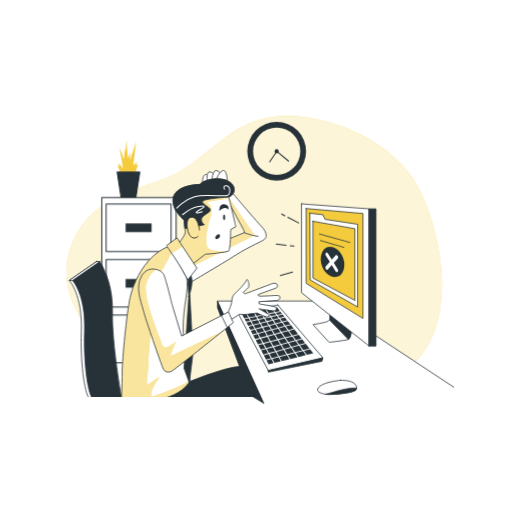
t = 0.00 s
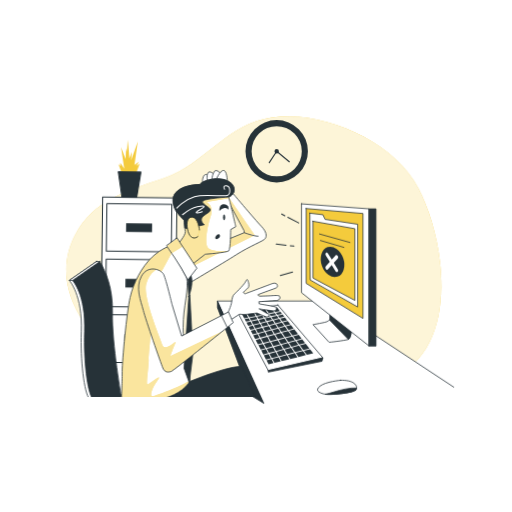
t = 0.26 s
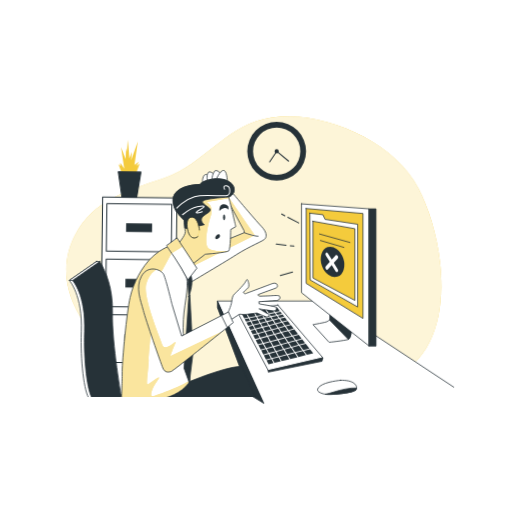
t = 0.49 s
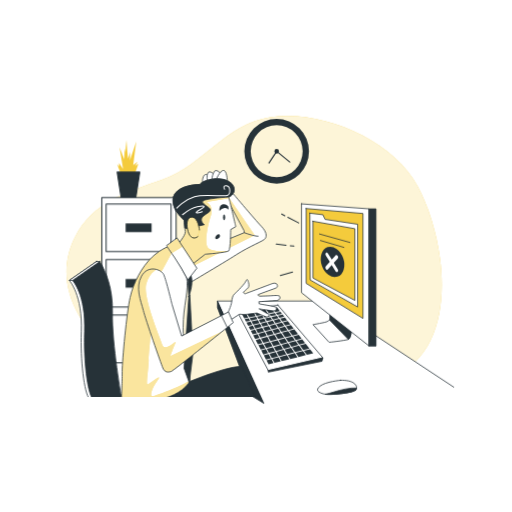
t = 0.75 s
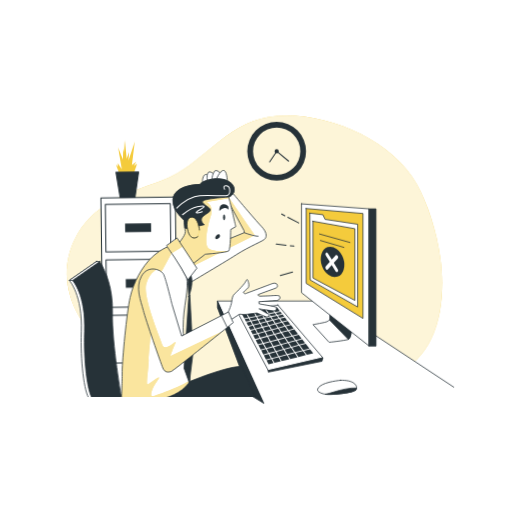
t = 1.01 s
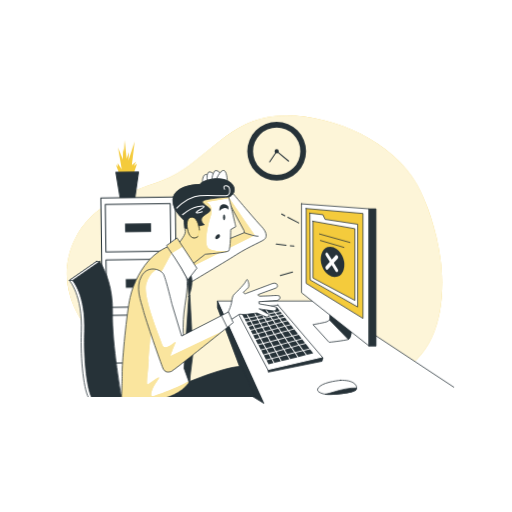
t = 1.22 s

The animated SVG that drew these frames (rendered in a browser with its animation timeline set to each time). Animation: 2 CSS @keyframes rules; one cycle of 1.50 s, repeats indefinitely.

<svg xmlns="http://www.w3.org/2000/svg" xmlns:svgjs="http://svgjs.com/svgjs" xmlns:xlink="http://www.w3.org/1999/xlink" id="freepik_stories-no-data" class="animated" version="1.1" viewBox="0 0 500 500"><style>@keyframes wind{0%{transform:rotate(0deg)}25%{transform:rotate(1deg)}75%{transform:rotate(-1deg)}}@keyframes heartbeat{0%,30%,40%,60%{transform:scale(1)}10%,50%{transform:scale(1.1)}}svg#freepik_stories-no-data:not(.animated) .animable{opacity:0}svg#freepik_stories-no-data.animated #freepik--background-simple--inject-132{animation:1.5s Infinite linear wind;animation-delay:0s}svg#freepik_stories-no-data.animated #freepik--Clock--inject-132{animation:1.5s Infinite linear heartbeat;animation-delay:0s}svg#freepik_stories-no-data.animated #freepik--file-cabinet--inject-132{animation:1.5s Infinite linear wind;animation-delay:0s}</style><g id="freepik--background-simple--inject-132" class="animable" style="transform-origin:248.164px 245.604px"><path d="M429.84,253.51c-3.39-27-11.87-53.07-22-71.76-24.47-44.91-92.64-74.95-144-67.18-43.81,6.62-64.86,46.59-104.36,60.46-36.34,12.76-69.06,22.61-86.19,56.28C37,302.43,125.71,380.18,201.74,374.12c24-1.92,45.44-11.15,70.07-6.82,50,8.79,66.6,18.24,110.76.66C426.08,350.63,435.77,300.74,429.84,253.51Z" style="fill:#f4cb3c;transform-origin:248.164px 245.604px" id="el1zsp1ioe5l4" class="animable"/><g id="el7f0vf281jw2"><path d="M429.84,253.51c-3.39-27-11.87-53.07-22-71.76-24.47-44.91-92.64-74.95-144-67.18-43.81,6.62-64.86,46.59-104.36,60.46-36.34,12.76-69.06,22.61-86.19,56.28C37,302.43,125.71,380.18,201.74,374.12c24-1.92,45.44-11.15,70.07-6.82,50,8.79,66.6,18.24,110.76.66C426.08,350.63,435.77,300.74,429.84,253.51Z" style="fill:#fff;opacity:.8;transform-origin:248.164px 245.604px" class="animable"/></g></g><g id="freepik--Device--inject-132" class="animable" style="transform-origin:327.66px 296.46px"><polyline points="254.91 389.43 212.26 293.93 315.61 293.93 443.06 378" style="fill:#fff;stroke:#263238;stroke-linecap:round;stroke-linejoin:round;stroke-width:.75px;transform-origin:327.66px 341.68px" id="elo30jurvc3j8" class="animable"/><polygon points="244.33 385.67 212.26 300.3 212.26 293.93 257.63 393.88 244.33 385.67" style="fill:#263238;stroke:#263238;stroke-linecap:round;stroke-linejoin:round;stroke-width:.75px;transform-origin:234.945px 343.905px" id="elmos3cyl4d4n" class="animable"/><polygon points="271.35 297.88 315.31 349.41 261.95 361.84 231.63 304.24 271.35 297.88" style="fill:#fff;stroke:#263238;stroke-linecap:round;stroke-linejoin:round;stroke-width:.75px;transform-origin:273.47px 329.86px" id="elc486bfm04eq" class="animable"/><polygon points="261.95 361.84 261.95 363.36 314.4 352.75 315.31 349.41 261.95 361.84" style="fill:#263238;stroke:#263238;stroke-linecap:round;stroke-linejoin:round;stroke-width:.75px;transform-origin:288.63px 356.385px" id="el9cj196jap56" class="animable"/><polygon points="269.69 316.42 271.94 319.74 277.66 318.19 275.28 314.95 269.69 316.42" style="fill:#263238;transform-origin:273.675px 317.345px" id="el4zdzgknk95u" class="animable"/><polygon points="291.34 336.73 288.62 333.05 282.12 334.8 284.66 338.56 291.34 336.73" style="fill:#263238;transform-origin:286.73px 335.805px" id="eldc4zojzylqs" class="animable"/><polygon points="265.02 309.5 266.69 311.98 272.07 310.61 270.38 308.31 265.02 309.5" style="fill:#263238;transform-origin:268.545px 310.145px" id="elt1i9dyekj5b" class="animable"/><polygon points="275.38 324.83 278.46 329.39 284.75 327.8 281.35 323.19 275.38 324.83" style="fill:#263238;transform-origin:280.065px 326.29px" id="elvtc8v5w50xo" class="animable"/><polygon points="291.67 326.97 286.28 328.34 288.98 332 294.47 330.52 291.67 326.97" style="fill:#263238;transform-origin:290.375px 329.485px" id="el4b76wd4o87h" class="animable"/><polygon points="279.01 330.19 281.58 334.01 288.04 332.26 285.33 328.58 279.01 330.19" style="fill:#263238;transform-origin:283.525px 331.295px" id="el36qchmsrlga" class="animable"/><polygon points="258.93 310.85 260.59 313.53 265.75 312.21 264.06 309.71 258.93 310.85" style="fill:#263238;transform-origin:262.34px 311.62px" id="elrtnjwnu2eyl" class="animable"/><polygon points="272.47 320.53 274.85 324.04 280.77 322.4 278.24 318.97 272.47 320.53" style="fill:#263238;transform-origin:276.62px 321.505px" id="eli1svardfzb" class="animable"/><polygon points="267.23 312.77 269.15 315.62 274.69 314.16 272.65 311.39 267.23 312.77" style="fill:#263238;transform-origin:270.96px 313.505px" id="elbqv6qdu3vwv" class="animable"/><polygon points="255.59 319.2 253.91 316.17 247.78 317.73 249.49 320.81 255.59 319.2" style="fill:#263238;transform-origin:251.685px 318.49px" id="elc8f6a3prfci" class="animable"/><polygon points="246.78 326.53 250.99 325.4 249.04 321.88 244.9 322.97 246.78 326.53" style="fill:#263238;transform-origin:247.945px 324.205px" id="elxbwfidz3fk" class="animable"/><polygon points="257.11 307.91 258.42 310.03 263.51 308.9 262.14 306.88 257.11 307.91" style="fill:#263238;transform-origin:260.31px 308.455px" id="eltvjt1s1eb6s" class="animable"/><polygon points="253.45 315.34 251.83 312.42 245.6 313.79 247.32 316.9 253.45 315.34" style="fill:#263238;transform-origin:249.525px 314.66px" id="elehvpbkojkks" class="animable"/><polygon points="251.06 309.14 252.3 311.38 257.48 310.24 256.15 308.1 251.06 309.14" style="fill:#263238;transform-origin:254.27px 309.74px" id="els1sucg46hr" class="animable"/><polygon points="242.35 318.17 246.41 317.13 244.67 314 240.62 314.89 242.35 318.17" style="fill:#263238;transform-origin:243.515px 316.085px" id="elc4gfkmxso7m" class="animable"/><polygon points="243.84 310.62 245.14 312.96 251.37 311.59 250.12 309.33 243.84 310.62" style="fill:#263238;transform-origin:247.605px 311.145px" id="elsvv29opj1jp" class="animable"/><polygon points="263.41 318.08 265.51 321.47 271.01 319.99 268.76 316.67 263.41 318.08" style="fill:#263238;transform-origin:267.21px 319.07px" id="elo9c50wxq52" class="animable"/><polygon points="277.53 329.63 274.46 325.09 268.73 326.67 271.51 331.16 277.53 329.63" style="fill:#263238;transform-origin:273.13px 328.125px" id="el82p5e3h9lsx" class="animable"/><polygon points="252.76 312.21 254.36 315.11 259.66 313.76 257.99 311.06 252.76 312.21" style="fill:#263238;transform-origin:256.21px 313.085px" id="el7p2gq5gquar" class="animable"/><polygon points="253.96 330.74 249.64 331.93 251.88 336.16 256.33 335.03 253.96 330.74" style="fill:#263238;transform-origin:252.985px 333.45px" id="elkn894e69was" class="animable"/><polygon points="266.01 322.28 268.23 325.86 273.92 324.3 271.55 320.78 266.01 322.28" style="fill:#263238;transform-origin:269.965px 323.32px" id="elca9cuql7vqh" class="animable"/><polygon points="261.99 317.52 260.16 314.57 254.82 315.93 256.5 318.97 261.99 317.52" style="fill:#263238;transform-origin:258.405px 316.77px" id="elwcwcsk6yxve" class="animable"/><polygon points="272.02 348.87 265.91 350.43 268.09 354.36 274.22 352.85 272.02 348.87" style="fill:#263238;transform-origin:270.065px 351.615px" id="elg0482sg1vs7" class="animable"/><polygon points="262.56 305.87 267.79 304.8 264.98 300.98 259.83 301.83 262.56 305.87" style="fill:#263238;transform-origin:263.81px 303.425px" id="elgga4j58wt6k" class="animable"/><polygon points="249.66 308.5 247.13 303.93 240.72 304.99 243.38 309.79 249.66 308.5" style="fill:#263238;transform-origin:245.19px 306.86px" id="el10zmvcxjurpq" class="animable"/><polygon points="257.98 323.51 256.05 320.02 249.95 321.63 251.9 325.15 257.98 323.51" style="fill:#263238;transform-origin:253.965px 322.585px" id="elilr2e0681ys" class="animable"/><polygon points="273.55 336.18 271.09 332.21 264.73 333.83 267.01 337.95 273.55 336.18" style="fill:#263238;transform-origin:269.14px 335.08px" id="el6unfh64dyry" class="animable"/><polygon points="270.59 331.4 267.81 326.92 261.82 328.57 264.27 333 270.59 331.4" style="fill:#263238;transform-origin:266.205px 329.96px" id="elu6h5err4rr" class="animable"/><polygon points="280.65 334.26 278.07 330.43 272.01 331.97 274.47 335.93 280.65 334.26" style="fill:#263238;transform-origin:276.33px 333.18px" id="elvlls9w91ftr" class="animable"/><polygon points="264.59 321.72 262.49 318.32 256.95 319.79 258.88 323.26 264.59 321.72" style="fill:#263238;transform-origin:260.77px 320.79px" id="elxha7d6c2bbn" class="animable"/><polygon points="261.09 314.34 262.91 317.27 268.22 315.87 266.29 313.01 261.09 314.34" style="fill:#263238;transform-origin:264.655px 315.14px" id="elit77zpzb3o" class="animable"/><polygon points="267.31 326.12 265.09 322.53 259.33 324.08 261.37 327.76 267.31 326.12" style="fill:#263238;transform-origin:263.32px 325.145px" id="el8wt2ssju6bm" class="animable"/><polygon points="283.74 338.82 281.19 335.06 274.97 336.74 277.34 340.57 283.74 338.82" style="fill:#263238;transform-origin:279.355px 337.815px" id="ela7pk2xcspg" class="animable"/><polygon points="279.63 345.99 276.92 341.62 270.08 343.5 272.48 347.81 279.63 345.99" style="fill:#263238;transform-origin:274.855px 344.715px" id="elg0dgi8uh64" class="animable"/><polygon points="259.13 340.08 256.79 335.85 252.32 336.99 254.6 341.31 259.13 340.08" style="fill:#263238;transform-origin:255.725px 338.58px" id="el1gmuz7ixz3v" class="animable"/><polygon points="251.45 326.22 247.22 327.36 249.21 331.11 253.5 329.93 251.45 326.22" style="fill:#263238;transform-origin:250.36px 328.665px" id="elrjws1pxidd" class="animable"/><polygon points="271.56 348.05 269.18 343.74 263.12 345.4 265.45 349.6 271.56 348.05" style="fill:#263238;transform-origin:267.34px 346.67px" id="elwfix8puwxel" class="animable"/><polygon points="260.46 328 258.43 324.33 252.35 325.97 254.41 329.68 260.46 328" style="fill:#263238;transform-origin:256.405px 327.005px" id="ell6lfuj3splb" class="animable"/><polygon points="263.11 306.68 264.47 308.69 269.79 307.51 268.38 305.6 263.11 306.68" style="fill:#263238;transform-origin:266.45px 307.145px" id="elmtbuivajbkq" class="animable"/><polygon points="240.18 314.06 244.21 313.17 242.91 310.81 238.89 311.63 240.18 314.06" style="fill:#263238;transform-origin:241.55px 312.435px" id="elxb0mlufqt1" class="animable"/><polygon points="256.59 307.08 261.59 306.06 258.84 301.99 253.94 302.8 256.59 307.08" style="fill:#263238;transform-origin:257.765px 304.535px" id="elrt15y2e97g" class="animable"/><polygon points="250.6 308.31 255.65 307.28 252.97 302.96 248.08 303.77 250.6 308.31" style="fill:#263238;transform-origin:251.865px 305.635px" id="elg7wgz5ozy4h" class="animable"/><polygon points="248.59 321.06 246.87 317.96 242.79 319 244.46 322.14 248.59 321.06" style="fill:#263238;transform-origin:245.69px 320.05px" id="elz6n4qwnsi3m" class="animable"/><polygon points="268.77 304.6 273.29 303.67 270.45 300.08 265.98 300.81 268.77 304.6" style="fill:#263238;transform-origin:269.635px 302.34px" id="elrdn0e99lt2g" class="animable"/><polygon points="242.44 309.98 239.76 305.14 235.8 305.8 238.45 310.79 242.44 309.98" style="fill:#263238;transform-origin:239.12px 307.965px" id="elj0q1fgfg7y" class="animable"/><polygon points="265 350.66 260.2 351.88 262.28 355.8 267.18 354.59 265 350.66" style="fill:#263238;transform-origin:263.69px 353.23px" id="el5i9vi0j9q4t" class="animable"/><polygon points="287.81 344.84 281.05 346.56 283.52 350.55 290.5 348.82 287.81 344.84" style="fill:#263238;transform-origin:285.775px 347.695px" id="elupu0x9yly7g" class="animable"/><polygon points="280.13 346.8 272.93 348.63 275.14 352.62 282.59 350.78 280.13 346.8" style="fill:#263238;transform-origin:277.76px 349.71px" id="el4agwyydfz5a" class="animable"/><polygon points="295.81 342.8 288.75 344.6 291.44 348.59 298.75 346.78 295.81 342.8" style="fill:#263238;transform-origin:293.75px 345.695px" id="elctx9xkve6sc" class="animable"/><polygon points="302.76 341.03 296.76 342.56 299.71 346.55 305.91 345.01 302.76 341.03" style="fill:#263238;transform-origin:301.335px 343.79px" id="ele609x2bp01k" class="animable"/><polygon points="262.22 345.65 257.57 346.92 259.76 351.06 264.54 349.84 262.22 345.65" style="fill:#263238;transform-origin:261.055px 348.355px" id="elporso7zumis" class="animable"/><polygon points="276.42 340.82 274.05 336.99 267.47 338.77 269.63 342.68 276.42 340.82" style="fill:#263238;transform-origin:271.945px 339.835px" id="elhz4i994fazo" class="animable"/><polygon points="287.27 344.04 284.27 339.61 277.84 341.37 280.55 345.75 287.27 344.04" style="fill:#263238;transform-origin:282.555px 342.68px" id="elrhr9bhngk1e" class="animable"/><polygon points="268.73 342.92 266.56 339.01 260.49 340.66 262.67 344.58 268.73 342.92" style="fill:#263238;transform-origin:264.61px 341.795px" id="eloht4nayw0u" class="animable"/><polygon points="257.14 346.1 261.77 344.83 259.59 340.9 255.04 342.13 257.14 346.1" style="fill:#263238;transform-origin:258.405px 343.5px" id="elq5dwm7l145s" class="animable"/><polygon points="263.36 333.24 260.92 328.82 254.86 330.49 257.24 334.79 263.36 333.24" style="fill:#263238;transform-origin:259.11px 331.805px" id="el78w0ksqmoix" class="animable"/><polygon points="295.23 342.01 291.92 337.52 285.2 339.36 288.21 343.8 295.23 342.01" style="fill:#263238;transform-origin:290.215px 340.66px" id="elmu117pekm9b" class="animable"/><polygon points="266.11 338.19 263.82 334.06 257.7 335.62 260.04 339.84 266.11 338.19" style="fill:#263238;transform-origin:261.905px 336.95px" id="el0ns6a3f5v0zd" class="animable"/><polygon points="282.29 322.93 285.7 327.55 291.05 326.19 287.37 321.53 282.29 322.93" style="fill:#263238;transform-origin:286.67px 324.54px" id="elgcwwsp0be1p" class="animable"/><polygon points="275.64 313.91 280.38 312.66 278.25 309.97 273.61 311.15 275.64 313.91" style="fill:#263238;transform-origin:276.995px 311.94px" id="elep857ciwrii" class="animable"/><polygon points="271.36 308.1 273.02 310.36 277.64 309.19 275.97 307.08 271.36 308.1" style="fill:#263238;transform-origin:274.5px 308.72px" id="elqmgj4sp78ke" class="animable"/><polygon points="302.14 340.25 298.56 335.7 292.86 337.26 296.18 341.77 302.14 340.25" style="fill:#263238;transform-origin:297.5px 338.735px" id="eld4h5qm15atm" class="animable"/><polygon points="276.22 314.7 278.61 317.93 283.49 316.61 280.99 313.44 276.22 314.7" style="fill:#263238;transform-origin:279.855px 315.685px" id="eleph294y3xt" class="animable"/><polygon points="289.56 332.79 292.28 336.48 297.95 334.93 295.08 331.3 289.56 332.79" style="fill:#263238;transform-origin:293.755px 333.89px" id="elw4npa8f9vy" class="animable"/><polygon points="270.76 307.3 275.35 306.29 273.92 304.47 269.37 305.4 270.76 307.3" style="fill:#263238;transform-origin:272.36px 305.885px" id="elyzxi60lnl3" class="animable"/><polygon points="281.71 322.15 286.76 320.75 284.11 317.39 279.19 318.72 281.71 322.15" style="fill:#263238;transform-origin:282.975px 319.77px" id="elv8g3zljdbph" class="animable"/><path d="M322.28,303.64v8.18a16,16,0,0,1-2.73,2.12c-1.51.91-13.94,3-13.94,3l15.76,17.29s14.45-1.58,18.5-2.73c4.24-1.22,3.33-16.68,3.33-16.68Z" style="fill:#fff;stroke:#263238;stroke-linecap:round;stroke-linejoin:round;stroke-width:.75px;transform-origin:324.446px 318.935px" id="elrlkz4i64ycm" class="animable"/><path d="M322.28,303.64v8.18s-.22.22-.58.54l18.43,19.06c3.94-1.77,3.07-16.57,3.07-16.57Z" style="fill:#263238;stroke:#263238;stroke-linecap:round;stroke-linejoin:round;stroke-width:.75px;transform-origin:332.491px 317.53px" id="ely4jcrqclxkn" class="animable"/><polygon points="294.39 199.04 294.39 285.75 360.48 337.89 360.48 203.89 294.39 199.04" style="fill:#fff;stroke:#263238;stroke-linecap:round;stroke-linejoin:round;stroke-width:.75px;transform-origin:327.435px 268.465px" id="elsn0hgjkfgr" class="animable"/><polygon points="298.94 203.59 298.94 276.65 354.42 310.91 354.42 208.44 298.94 203.59" style="fill:#f4cb3c;stroke:#263238;stroke-linecap:round;stroke-linejoin:round;stroke-width:.75px;transform-origin:326.68px 257.25px" id="elw2tuti5qef" class="animable"/><rect id="elwkged8u7n" width="6.67" height="134.03" x="360.48" y="203.89" style="fill:#263238;stroke:#263238;stroke-linecap:round;stroke-linejoin:round;stroke-width:.75px;transform-origin:363.815px 270.905px" class="animable"/><polygon points="302.58 208.14 302.88 273.32 349.26 299.69 349.26 218.98 317.43 214.16 315.31 209.65 302.58 208.14" style="fill:#fff;stroke:#263238;stroke-linecap:round;stroke-linejoin:round;stroke-width:.75px;transform-origin:325.92px 253.915px" id="ellcolx7k2yn" class="animable"/><polygon points="305.61 216.02 305.61 271.5 346.54 293.33 346.54 223.3 305.61 216.02" style="fill:#f4cb3c;stroke:#263238;stroke-linecap:round;stroke-linejoin:round;stroke-width:.75px;transform-origin:326.075px 254.675px" id="elh96qtd8ty0v" class="animable"/><g id="el4h0a50jeef3"><ellipse cx="324.72" cy="255.73" rx="11.03" ry="15.2" style="fill:#263238;transform-origin:324.72px 255.73px;transform:rotate(-18.56deg)" class="animable"/></g><path d="M325.92,256.67l3.89-4.31a2.21,2.21,0,0,0-.07-2.59c-.58-.83-1.49-1-2-.41L324,253.51l-3.75-6c-.54-.87-1.45-1.14-2-.6a2.11,2.11,0,0,0-.08,2.55l3.89,6.25L318.1,260a2.2,2.2,0,0,0,.08,2.59,1.68,1.68,0,0,0,1,.73,1,1,0,0,0,1-.32l3.75-4.15,3.74,6a1.79,1.79,0,0,0,1.06.84,1,1,0,0,0,1-.24,2.12,2.12,0,0,0,.07-2.55Z" style="fill:#fff;transform-origin:323.956px 256.184px" id="elwabxwwibmac" class="animable"/><line id="el4ji968mt6mm" x1="312.88" x2="335.8" y1="234.82" y2="241.55" style="fill:none;stroke:#263238;stroke-linecap:round;stroke-linejoin:round;stroke-width:.75px;transform-origin:324.34px 238.185px" class="animable"/><line id="el9aipolezxph" x1="311.97" x2="341.68" y1="228.45" y2="236.74" style="fill:none;stroke:#263238;stroke-linecap:round;stroke-linejoin:round;stroke-width:.75px;transform-origin:326.825px 232.595px" class="animable"/><path d="M332.45,371.31s-14.49,1.34-19.85,5.63-1.34,6.44,3.75,7.78,27.9-.81,30.85-3.76S347.2,370.77,332.45,371.31Z" style="fill:#fff;stroke:#263238;stroke-linecap:round;stroke-linejoin:round;stroke-width:.75px;transform-origin:329.143px 378.204px" id="elrqmh8xpeskf" class="animable"/><path d="M347.2,381a3.46,3.46,0,0,0,1-2.12c-6.49-.32-15,1.56-22.73,4a81.06,81.06,0,0,1-7.94,2.09C324.27,385.78,344.44,383.72,347.2,381Z" style="fill:#263238;stroke:#263238;stroke-linecap:round;stroke-linejoin:round;stroke-width:.75px;transform-origin:332.865px 381.996px" id="eltuol5qsutpa" class="animable"/><line id="el1t2jxtdm12uj" x1="281.08" x2="291.67" y1="212.16" y2="217.67" style="fill:none;stroke:#263238;stroke-linecap:round;stroke-linejoin:round;transform-origin:286.375px 214.915px" class="animable"/><line id="el9g3onpzuiou" x1="275" x2="278.15" y1="209" y2="210.64" style="fill:none;stroke:#263238;stroke-linecap:round;stroke-linejoin:round;transform-origin:276.575px 209.82px" class="animable"/><line id="eliadbpw5xcvh" x1="283.41" x2="287" y1="239.92" y2="240.33" style="fill:none;stroke:#263238;stroke-linecap:round;stroke-linejoin:round;transform-origin:285.205px 240.125px" class="animable"/><line id="elhnxm3ycy2dq" x1="269.67" x2="279.35" y1="238.33" y2="239.45" style="fill:none;stroke:#263238;stroke-linecap:round;stroke-linejoin:round;transform-origin:274.51px 238.89px" class="animable"/><line id="elmgnj3ut252q" x1="285.67" x2="273.67" y1="265.67" y2="269" style="fill:none;stroke:#263238;stroke-linecap:round;stroke-linejoin:round;transform-origin:279.67px 267.335px" class="animable"/></g><g id="freepik--Clock--inject-132" class="animable" style="transform-origin:270.18px 147.7px"><path d="M270.18,119a28.7,28.7,0,1,0,28.7,28.7A28.7,28.7,0,0,0,270.18,119Zm0,51.76a23.06,23.06,0,1,1,23.07-23.06A23.05,23.05,0,0,1,270.18,170.79Z" style="fill:#263238;transform-origin:270.18px 147.7px" id="elzg1lur3phqq" class="animable"/><path d="M272.23,147.73a2.05,2.05,0,1,1-2.05-2A2.05,2.05,0,0,1,272.23,147.73Z" style="fill:#263238;transform-origin:270.181px 147.78px" id="el46vhmx4bcra" class="animable"/><polyline points="263.31 158.14 270.18 147.73 281.79 157.34" style="fill:none;stroke:#263238;stroke-linecap:round;stroke-linejoin:round;transform-origin:272.55px 152.935px" id="el75lbp0qf97b" class="animable"/></g><g id="freepik--file-cabinet--inject-132" class="animable" style="transform-origin:135.715px 261.37px"><polyline points="117.88 169.73 114.43 160.3 116.27 162.37 116.27 159.15 120.18 165.13 116.73 143.74 121.33 155.47 121.79 145.12 122.48 148.57 123.4 136.84 125.01 154.78 127.31 148.57 126.85 156.62 133.06 138.22 130.07 161.22 134.44 158 131.91 162.14 135.13 159.84 131.46 170.42 118.11 170.65" style="fill:#f4cb3c;transform-origin:124.78px 153.745px" id="el287lh0b53df" class="animable"/><polygon points="132.64 192.96 118.26 192.96 114.38 168.04 136.51 168.04 132.64 192.96" style="fill:#263238;stroke:#263238;stroke-linecap:round;stroke-linejoin:round;transform-origin:125.445px 180.5px" id="elouva5zi224q" class="animable"/><rect id="elllghnusj65" width="72.59" height="193.11" x="99.42" y="192.79" style="fill:#fff;stroke:#263238;stroke-linecap:round;stroke-linejoin:round;transform-origin:135.715px 289.345px" class="animable"/><rect id="eleg7wvre4615" width="63.43" height="46.51" x="103.64" y="199.13" style="fill:none;stroke:#263238;stroke-linecap:round;stroke-linejoin:round;transform-origin:135.355px 222.385px" class="animable"/><rect id="el18rntz26uk" width="25.37" height="8.46" x="122.67" y="218.16" style="fill:#263238;transform-origin:135.355px 222.39px" class="animable"/><rect id="eltjaosqjavoe" width="63.43" height="46.51" x="103.64" y="253.4" style="fill:none;stroke:#263238;stroke-linecap:round;stroke-linejoin:round;transform-origin:135.355px 276.655px" class="animable"/><rect id="elf2p80ptpeon" width="25.37" height="8.46" x="122.67" y="272.43" style="fill:#263238;transform-origin:135.355px 276.66px" class="animable"/><rect id="el20i4q27k99g" width="63.43" height="46.51" x="103.64" y="307.66" style="fill:none;stroke:#263238;stroke-linecap:round;stroke-linejoin:round;transform-origin:135.355px 330.915px" class="animable"/><rect id="elw616mpt0g5d" width="25.37" height="8.46" x="122.67" y="326.69" style="fill:#263238;transform-origin:135.355px 330.92px" class="animable"/></g><g id="freepik--Character--inject-132" class="animable" style="transform-origin:170.512px 278.078px"><g style="clip-path:url(#freepik--clip-path--inject-132);transform-origin:170.512px 278.078px" id="elp20ekbyety" class="animable"><path d="M179.79,374.88s36.38-16.07,55.94-17.28L250,389.13H142.22Z" style="fill:#263238;stroke:#263238;stroke-linecap:round;stroke-linejoin:round;stroke-width:.75px;transform-origin:196.11px 373.365px" id="elssk6ova065" class="animable"/><path d="M224.07,184.9s25.61,30.42,31,36,5.59,9.63,3.85,12.13-14.82,7.13-28.3,15.79-51.8,31-52.18,31.78-4.05-27-4.05-27l64.12-26.38-.19-1.93-20.8-38.51Z" style="fill:#fff;transform-origin:217.142px 232.758px" id="el2lp31kzoqu4" class="animable"/><g style="clip-path:url(#freepik--clip-path-2--inject-132);transform-origin:211.58px 225.46px" id="elqjq1vvi6jfl" class="animable"><path d="M248.72,229.8,219,186.4l-1.43.42,20.8,38.51.19,1.93-64.12,26.38s.07.48.17,1.29l4.18,9.59Z" style="fill:#f4cb3c;transform-origin:211.58px 225.46px" id="elu3hy9w2ys08" class="animable"/><g id="elsh4n6oocv49"><path d="M248.72,229.8,219,186.4l-1.43.42,20.8,38.51.19,1.93-64.12,26.38s.07.48.17,1.29l4.18,9.59Z" style="fill:#fff;opacity:.5;transform-origin:211.58px 225.46px" class="animable"/></g></g><path d="M224.07,184.9s25.61,30.42,31,36,5.59,9.63,3.85,12.13-14.82,7.13-28.3,15.79-51.8,31-52.18,31.78-4.05-27-4.05-27l64.12-26.38-.19-1.93-20.8-38.51Z" style="fill:none;stroke:#263238;stroke-linecap:round;stroke-linejoin:round;stroke-width:.75px;transform-origin:217.142px 232.758px" id="el7ozoioyhvdi" class="animable"/><path d="M203.66,171.61s-3.08-2.7-4.62,0-1.73,7.12-.77,7.51,4.81-.19,5.39-1.35S203.66,171.61,203.66,171.61Z" style="fill:#fff;stroke:#263238;stroke-linecap:round;stroke-linejoin:round;stroke-width:.75px;transform-origin:200.8px 174.825px" id="els7a5i9ldira" class="animable"/><path d="M209.05,170.26s-3.27-3.46-5.39-2.12-1.54,8.67-.77,9.25,5.39-1,6-1.93S209.05,170.26,209.05,170.26Z" style="fill:#fff;stroke:#263238;stroke-linecap:round;stroke-linejoin:round;stroke-width:.75px;transform-origin:205.7px 172.673px" id="elnmvpmgs6dgl" class="animable"/><path d="M216.37,170.45s-2.89-4-5.58-4-4.63,9.63-3.66,10.4,7.31-.19,7.7-.77A52.44,52.44,0,0,0,216.37,170.45Z" style="fill:#fff;stroke:#263238;stroke-linecap:round;stroke-linejoin:round;stroke-width:.75px;transform-origin:211.623px 171.793px" id="elesnl05zrmns" class="animable"/><path d="M222,177c0-1.15-.57-11.17-4-10.59s-7.12,8.67-6.93,10S222,177,222,177Z" style="fill:#fff;stroke:#263238;stroke-linecap:round;stroke-linejoin:round;stroke-width:.75px;transform-origin:216.531px 171.796px" id="elp2fq09sh8lo" class="animable"/><path d="M238.51,227.26s9.82,3.66,13.48,3.46" style="fill:#fff;stroke:#263238;stroke-linecap:round;stroke-linejoin:round;stroke-width:.75px;transform-origin:245.25px 228.994px" id="eldxbdqcvj13e" class="animable"/><path d="M157.76,389.39c10.46-1.76,23.86-8.95,27.85-18-3-15.69-6.79-37.79-6.79-51.31,0-22.72,6-35.62,3.27-51s-8.47-25.41-14.63-29.46c0,0-9.43,2.5-19.06,11.55S130.3,275.78,127,290.61s-7.7,60.46-7.7,72.4-.86,26.76-.86,26.76c11.53,0,23.06,0,34.59,0A26.46,26.46,0,0,0,157.76,389.39Z" style="fill:#fff;transform-origin:152.025px 314.696px" id="elnmbpfqm159b" class="animable"/><g style="clip-path:url(#freepik--clip-path-3--inject-132);transform-origin:152.025px 314.67px" id="elu4h582tohpi" class="animable"><path d="M185.61,371.38c-5.86,5-32.25,14.71-36.1,15.57s-1.71-7.28,4.28-15.41-7.28,3-9.42,3.85.86-15.84.86-24,7.71-77.48,7.71-77.48l14.55-26.55,5-3a21.48,21.48,0,0,0-5-4.79s-9.43,2.5-19.06,11.55S130.3,275.78,127,290.61s-7.7,60.46-7.7,72.4-.86,26.76-.86,26.76c11.53,0,23.06,0,34.59,0a26.46,26.46,0,0,0,4.71-.42C168.22,387.63,181.62,380.44,185.61,371.38Z" style="fill:#f4cb3c;transform-origin:152.025px 314.67px" id="elt78zsgh9jef" class="animable"/><g id="el4swplbdrx69"><path d="M185.61,371.38c-5.86,5-32.25,14.71-36.1,15.57s-1.71-7.28,4.28-15.41-7.28,3-9.42,3.85.86-15.84.86-24,7.71-77.48,7.71-77.48l14.55-26.55,5-3a21.48,21.48,0,0,0-5-4.79s-9.43,2.5-19.06,11.55S130.3,275.78,127,290.61s-7.7,60.46-7.7,72.4-.86,26.76-.86,26.76c11.53,0,23.06,0,34.59,0a26.46,26.46,0,0,0,4.71-.42C168.22,387.63,181.62,380.44,185.61,371.38Z" style="fill:#fff;opacity:.5;transform-origin:152.025px 314.67px" class="animable"/></g></g><path d="M157.76,389.39c10.46-1.76,23.86-8.95,27.85-18-3-15.69-6.79-37.79-6.79-51.31,0-22.72,6-35.62,3.27-51s-8.47-25.41-14.63-29.46c0,0-9.43,2.5-19.06,11.55S130.3,275.78,127,290.61s-7.7,60.46-7.7,72.4-.86,26.76-.86,26.76c11.53,0,23.06,0,34.59,0A26.46,26.46,0,0,0,157.76,389.39Z" style="fill:none;stroke:#263238;stroke-linecap:round;stroke-linejoin:round;stroke-width:.75px;transform-origin:152.025px 314.696px" id="el8ugw2wi1t1w" class="animable"/><path d="M166.9,243.16l16.54,30.12.89,16.52s4.61-11.78,2.56-19.47S166.9,243.16,166.9,243.16Z" style="fill:#263238;stroke:#263238;stroke-linecap:round;stroke-linejoin:round;stroke-width:.75px;transform-origin:177.158px 266.48px" id="el8kw9y69tav4" class="animable"/><polygon points="184.32 289.81 179.71 359.52 184.84 373.87 188.43 345.16 185.35 287.75 184.32 289.81" style="fill:#263238;stroke:#263238;stroke-linecap:round;stroke-linejoin:round;stroke-width:.75px;transform-origin:184.07px 330.81px" id="ela38v0qjph24" class="animable"/><path d="M179.78,214.93s.58,7.51,1.16,11.17S172.47,240,172.47,240l13.09,19.83,14.83-11.55s21-1.54,22.91-3.28,1.93-20.79,1.93-20.79l5-2.89s-4.62-20-5.77-24.46l-1.16-4.42s6.74-2.32,5.2-9-11.36-10-21.18-8.48-12.32,5.2-12.32,5.2-13.87-.19-21.76,6.36-3.08,16.94-.58,20.6A57.23,57.23,0,0,0,179.78,214.93Z" style="fill:#fff;transform-origin:199.568px 217.213px" id="elkdlap0791c" class="animable"/><g style="clip-path:url(#freepik--clip-path-4--inject-132);transform-origin:198.583px 217.168px" id="elhs8jz1hyf8g" class="animable"><path d="M203,241.83c-3.85-4.71,0-22.69,3-31.68s-4.28-12.84-4.28-12.84l21.86-3.77-.3-1.13a9.74,9.74,0,0,0,3.83-2.71l1.18-6.95c-2-6.32-11.47-9.36-21-7.87-9.82,1.54-12.32,5.2-12.32,5.2s-13.87-.19-21.76,6.36-3.08,16.94-.58,20.6a57.23,57.23,0,0,0,7.12,7.89s.58,7.51,1.16,11.17S172.47,240,172.47,240l13.09,19.83,14.83-11.55s16-1.18,21.36-2.63l1.55-.65S206.87,246.54,203,241.83Z" style="fill:#f4cb3c;transform-origin:198.583px 217.168px" id="elaoj7jrbernr" class="animable"/><g id="el7vtzhwh35u2"><path d="M203,241.83c-3.85-4.71,0-22.69,3-31.68s-4.28-12.84-4.28-12.84l21.86-3.77-.3-1.13a9.74,9.74,0,0,0,3.83-2.71l1.18-6.95c-2-6.32-11.47-9.36-21-7.87-9.82,1.54-12.32,5.2-12.32,5.2s-13.87-.19-21.76,6.36-3.08,16.94-.58,20.6a57.23,57.23,0,0,0,7.12,7.89s.58,7.51,1.16,11.17S172.47,240,172.47,240l13.09,19.83,14.83-11.55s16-1.18,21.36-2.63l1.55-.65S206.87,246.54,203,241.83Z" style="fill:#fff;opacity:.5;transform-origin:198.583px 217.168px" class="animable"/></g><path d="M214.25,206.08s0-.3,0-.77c0-1.49.25-4.71,2.74-5.59,3.27-1.15,6,1.93,6,1.93l.19,3.08a4.25,4.25,0,0,0-4-1.54A9,9,0,0,0,214.25,206.08Z" style="fill:#263238;transform-origin:218.715px 202.771px" id="elsb5pvnky3aj" class="animable"/><path d="M219.84,212.24c0,1.59-.44,2.89-1,2.89s-1-1.3-1-2.89.43-2.89,1-2.89S219.84,210.64,219.84,212.24Z" style="fill:#263238;transform-origin:218.84px 212.24px" id="eloir17shjn0n" class="animable"/><path d="M213.77,232.41c-1.07,1.11-2.5,1.47-3.19.81s-.38-2.11.69-3.22,2.49-1.47,3.18-.81S214.84,231.3,213.77,232.41Z" style="fill:#263238;transform-origin:212.516px 231.205px" id="eluk3fzmokjpj" class="animable"/></g><path d="M179.78,214.93s.58,7.51,1.16,11.17S172.47,240,172.47,240l13.09,19.83,14.83-11.55s21-1.54,22.91-3.28,1.93-20.79,1.93-20.79l5-2.89s-4.62-20-5.77-24.46l-1.16-4.42s6.74-2.32,5.2-9-11.36-10-21.18-8.48-12.32,5.2-12.32,5.2-13.87-.19-21.76,6.36-3.08,16.94-.58,20.6A57.23,57.23,0,0,0,179.78,214.93Z" style="fill:none;stroke:#263238;stroke-linecap:round;stroke-linejoin:round;stroke-width:.75px;transform-origin:199.568px 217.213px" id="elq5iae2abir" class="animable"/><path d="M198.27,196.06c3.47-2.31,25-3.65,25-3.65s6.74-2.32,5.2-9-11.36-10-21.18-8.48-12.32,5.2-12.32,5.2-13.87-.19-21.76,6.36-3.08,16.94-.58,20.6a57.23,57.23,0,0,0,7.12,7.89s.32,4.12.72,7.75l6,1.69,6.55-3.47,6.55-1.54s-4.82-3.66-2.12-7.12,7.7-4.62,7.89-7.32S194.8,198.37,198.27,196.06Z" style="fill:#263238;stroke:#263238;stroke-linecap:round;stroke-linejoin:round;stroke-width:.75px;transform-origin:198.787px 199.493px" id="elkhn0teqawk" class="animable"/><path d="M219.29,184.87s-2.26-4.14,1.88-3.39,4.14,7.91.75,9.41-21.83-1.88-32,1.13-17.31,11.29-17.31,11.29" style="fill:none;stroke:#fff;stroke-linecap:round;stroke-miterlimit:10;transform-origin:198.493px 192.35px" id="eluo6um5u3os9" class="animable"/><path d="M178.26,209.71s7.91-6.77,14.3-7.9,9.79-1.13,2.64,3-2.26,3.38,2.26,1.88" style="fill:none;stroke:#fff;stroke-linecap:round;stroke-miterlimit:10;transform-origin:188.73px 205.439px" id="el2elonrcgsaa" class="animable"/><path d="M194.8,224.56s-1.15-12.13-7.12-12.51-5.78,8.28-4,14.25,6,7.89,9.43,4.81" style="fill:#f4cb3c;transform-origin:188.694px 222.3px" id="elrns9zabd5t" class="animable"/><g style="clip-path:url(#freepik--clip-path-5--inject-132);transform-origin:188.694px 222.3px" id="el9rk371dd4a7" class="animable"><g id="elnlygu4ebldr"><path d="M194.8,224.56s-1.15-12.13-7.12-12.51-5.78,8.28-4,14.25,6,7.89,9.43,4.81" style="fill:#fff;stroke:#263238;stroke-linecap:round;stroke-linejoin:round;stroke-width:.75px;opacity:.5;transform-origin:188.694px 222.3px" class="animable"/></g></g><path d="M194.8,224.56s-1.15-12.13-7.12-12.51-5.78,8.28-4,14.25,6,7.89,9.43,4.81" style="fill:none;stroke:#263238;stroke-linecap:round;stroke-linejoin:round;stroke-width:.75px;transform-origin:188.694px 222.3px" id="el956jwhn928s" class="animable"/><path d="M173,232.65l19.26,29.27-8.86,11.36a223.78,223.78,0,0,0-13.28-22.34c-6.55-9.24-7.32-10.78-7.32-10.78Z" style="fill:#fff;transform-origin:177.53px 252.965px" id="eladvg8l8kc1n" class="animable"/><g style="clip-path:url(#freepik--clip-path-6--inject-132);transform-origin:170.575px 239.985px" id="elpjhekzqy8n" class="animable"><path d="M173,232.65l-10.2,7.51s.57,1.13,4.77,7.16l10.78-6.54Z" style="fill:#f4cb3c;transform-origin:170.575px 239.985px" id="elz65ze9b74nk" class="animable"/><g id="eltr00u0zairn"><path d="M173,232.65l-10.2,7.51s.57,1.13,4.77,7.16l10.78-6.54Z" style="fill:#fff;opacity:.5;transform-origin:170.575px 239.985px" class="animable"/></g></g><path d="M173,232.65l19.26,29.27-8.86,11.36a223.78,223.78,0,0,0-13.28-22.34c-6.55-9.24-7.32-10.78-7.32-10.78Z" style="fill:none;stroke:#263238;stroke-linecap:round;stroke-linejoin:round;stroke-width:.75px;transform-origin:177.53px 252.965px" id="elaow3hi8wwyr" class="animable"/><path d="M222.53,305.44s3.08-6.36,3.66-10.4.77-6.36,3.08-8.28,9.82-9.63,11-12.52,1.92-.19,2.5,2.12.38,4.43-1.54,5.78a21.23,21.23,0,0,0-3.66,3.46l1.73,1.35s24.07-9.05,26.58-10,4.81-.2,5,1.73-.57,2.12-1.73,2.7-13.86,5-15.6,5.77l-1.73.77,1.35,1.35s6.93-.19,10.4-.38,8.66-.77,9.43.38a2.4,2.4,0,0,1-.58,3.27,3.72,3.72,0,0,1-3.08,1c-1.73,0-16.56,1.15-16.56,1.15l.39,2.12s15.79,2.5,16.36,3.27.58,1.16,0,2.31-1,1.16-2.5,1.16-14-1.93-14-1.93,6.16,3.47,6.93,4.05,3.46,1,2.69,2.31-1.15,1.73-2.31,1.54-9.43-3.85-9.43-3.85-8.28,1.15-11,1.35a37.73,37.73,0,0,1-6-.2l-7.7,5Z" style="fill:#fff;stroke:#263238;stroke-linecap:round;stroke-linejoin:round;stroke-width:.75px;transform-origin:247.967px 292.403px" id="elsrgdm9wo9t" class="animable"/><path d="M167.85,296.77s-5.59-23.3-7.9-28.5-15.4-10-21.76,1.35-.58,24.26,1.74,33.5,16.94,51,19.06,56.23,6,4,8.09,3.47,60.65-47.76,60.65-47.76l-4.62-10.39L177.67,328Z" style="fill:#fff;transform-origin:181.514px 313.004px" id="elzlo05ad0fc" class="animable"/><g style="clip-path:url(#freepik--clip-path-7--inject-132);transform-origin:176.192px 313.014px" id="el1e2g12fgipei" class="animable"><path d="M166.21,348a139.72,139.72,0,0,1,5.13-13.27c2.14-4.28-10.27,9.85-12.84,2.14s-18.83-46.23-15.84-59.07a24.35,24.35,0,0,1,9.78-14.74c-4.77-1.13-10.61.07-14.25,6.57-6.35,11.36-.58,24.26,1.74,33.5s16.94,51,19.06,56.23,6,4,8.09,3.47c1.54-.42,33-25.55,50-39.18Z" style="fill:#f4cb3c;transform-origin:176.192px 313.014px" id="elexld518bcc8" class="animable"/><g id="elwqo177tyen"><path d="M166.21,348a139.72,139.72,0,0,1,5.13-13.27c2.14-4.28-10.27,9.85-12.84,2.14s-18.83-46.23-15.84-59.07a24.35,24.35,0,0,1,9.78-14.74c-4.77-1.13-10.61.07-14.25,6.57-6.35,11.36-.58,24.26,1.74,33.5s16.94,51,19.06,56.23,6,4,8.09,3.47c1.54-.42,33-25.55,50-39.18Z" style="fill:#fff;opacity:.5;transform-origin:176.192px 313.014px" class="animable"/></g></g><path d="M167.85,296.77s-5.59-23.3-7.9-28.5-15.4-10-21.76,1.35-.58,24.26,1.74,33.5,16.94,51,19.06,56.23,6,4,8.09,3.47,60.65-47.76,60.65-47.76l-4.62-10.39L177.67,328Z" style="fill:none;stroke:#263238;stroke-linecap:round;stroke-linejoin:round;stroke-width:.75px;transform-origin:181.514px 313.004px" id="elwiysbb3k5ki" class="animable"/><line id="ellmtny2t5gms" x1="216.37" x2="221.57" y1="308.52" y2="319.11" style="fill:#fff;stroke:#263238;stroke-linecap:round;stroke-linejoin:round;stroke-width:.75px;transform-origin:218.97px 313.815px" class="animable"/><path d="M94.22,255.39l-26.6,18.45s13.11,13.86,11.76,50.22c-1,27.77,2.67,59.3,8,65.71h28.32s-9.79-54-9.09-84.94C107.16,281.32,100.1,265,94.22,255.39Z" style="fill:#fff;stroke:#263238;stroke-linecap:round;stroke-linejoin:round;stroke-width:.75px;transform-origin:91.66px 322.58px" id="el1mkipdhtk2b" class="animable"/><path d="M97.42,255.39l-26.6,18.45s13.11,13.86,11.75,50.22c-1,27.77,2.67,59.3,8,65.71H118.9s-9.78-54-9.08-84.94C110.35,281.32,103.29,265,97.42,255.39Z" style="fill:#263238;stroke:#263238;stroke-linecap:round;stroke-linejoin:round;stroke-width:.75px;transform-origin:94.86px 322.58px" id="elm2500yqkz2" class="animable"/><polygon points="94.22 255.39 97.42 255.39 70.82 273.84 67.63 273.84 94.22 255.39" style="fill:#fff;stroke:#263238;stroke-linecap:round;stroke-linejoin:round;stroke-width:.75px;transform-origin:82.525px 264.615px" id="elneymtjcc95j" class="animable"/></g></g><defs><filter id="active" height="200%"><feMorphology in="SourceAlpha" operator="dilate" radius="2" result="DILATED"/><feFlood flood-color="#32DFEC" flood-opacity="1" result="PINK"/><feComposite in="PINK" in2="DILATED" operator="in" result="OUTLINE"/><feMerge><feMergeNode in="OUTLINE"/><feMergeNode in="SourceGraphic"/></feMerge></filter><filter id="hover" height="200%"><feMorphology in="SourceAlpha" operator="dilate" radius="2" result="DILATED"/><feFlood flood-color="red" flood-opacity=".5" result="PINK"/><feComposite in="PINK" in2="DILATED" operator="in" result="OUTLINE"/><feMerge><feMergeNode in="OUTLINE"/><feMergeNode in="SourceGraphic"/></feMerge><feColorMatrix type="matrix" values="0 0 0 0 0 0 1 0 0 0 0 0 0 0 0 0 0 0 1 0"/></filter></defs><defs><clipPath id="freepik--clip-path--inject-132"><rect width="230" height="228" x="55.67" y="159" style="fill:none"/></clipPath><clipPath id="freepik--clip-path-2--inject-132"><path d="M224.07,184.9s25.61,30.42,31,36,5.59,9.63,3.85,12.13-14.82,7.13-28.3,15.79-51.8,31-52.18,31.78-4.05-27-4.05-27l64.12-26.38-.19-1.93-20.8-38.51Z" style="fill:#fff;stroke:#263238;stroke-linecap:round;stroke-linejoin:round;stroke-width:.75px"/></clipPath><clipPath id="freepik--clip-path-3--inject-132"><path d="M157.76,389.39c10.46-1.76,23.86-8.95,27.85-18-3-15.69-6.79-37.79-6.79-51.31,0-22.72,6-35.62,3.27-51s-8.47-25.41-14.63-29.46c0,0-9.43,2.5-19.06,11.55S130.3,275.78,127,290.61s-7.7,60.46-7.7,72.4-.86,26.76-.86,26.76c11.53,0,23.06,0,34.59,0A26.46,26.46,0,0,0,157.76,389.39Z" style="fill:#fff;stroke:#263238;stroke-linecap:round;stroke-linejoin:round;stroke-width:.75px"/></clipPath><clipPath id="freepik--clip-path-4--inject-132"><path d="M179.78,214.93s.58,7.51,1.16,11.17S172.47,240,172.47,240l13.09,19.83,14.83-11.55s21-1.54,22.91-3.28,1.93-20.79,1.93-20.79l5-2.89s-4.62-20-5.77-24.46l-1.16-4.42s6.74-2.32,5.2-9-11.36-10-21.18-8.48-12.32,5.2-12.32,5.2-13.87-.19-21.76,6.36-3.08,16.94-.58,20.6A57.23,57.23,0,0,0,179.78,214.93Z" style="fill:#fff;stroke:#263238;stroke-linecap:round;stroke-linejoin:round;stroke-width:.75px"/></clipPath><clipPath id="freepik--clip-path-5--inject-132"><path d="M194.8,224.56s-1.15-12.13-7.12-12.51-5.78,8.28-4,14.25,6,7.89,9.43,4.81" style="fill:#f4cb3c;stroke:#263238;stroke-linecap:round;stroke-linejoin:round;stroke-width:.75px"/></clipPath><clipPath id="freepik--clip-path-6--inject-132"><path d="M173,232.65l19.26,29.27-8.86,11.36a223.78,223.78,0,0,0-13.28-22.34c-6.55-9.24-7.32-10.78-7.32-10.78Z" style="fill:#fff;stroke:#263238;stroke-linecap:round;stroke-linejoin:round;stroke-width:.75px"/></clipPath><clipPath id="freepik--clip-path-7--inject-132"><path d="M167.85,296.77s-5.59-23.3-7.9-28.5-15.4-10-21.76,1.35-.58,24.26,1.74,33.5,16.94,51,19.06,56.23,6,4,8.09,3.47,60.65-47.76,60.65-47.76l-4.62-10.39L177.67,328Z" style="fill:#fff;stroke:#263238;stroke-linecap:round;stroke-linejoin:round;stroke-width:.75px"/></clipPath></defs></svg>